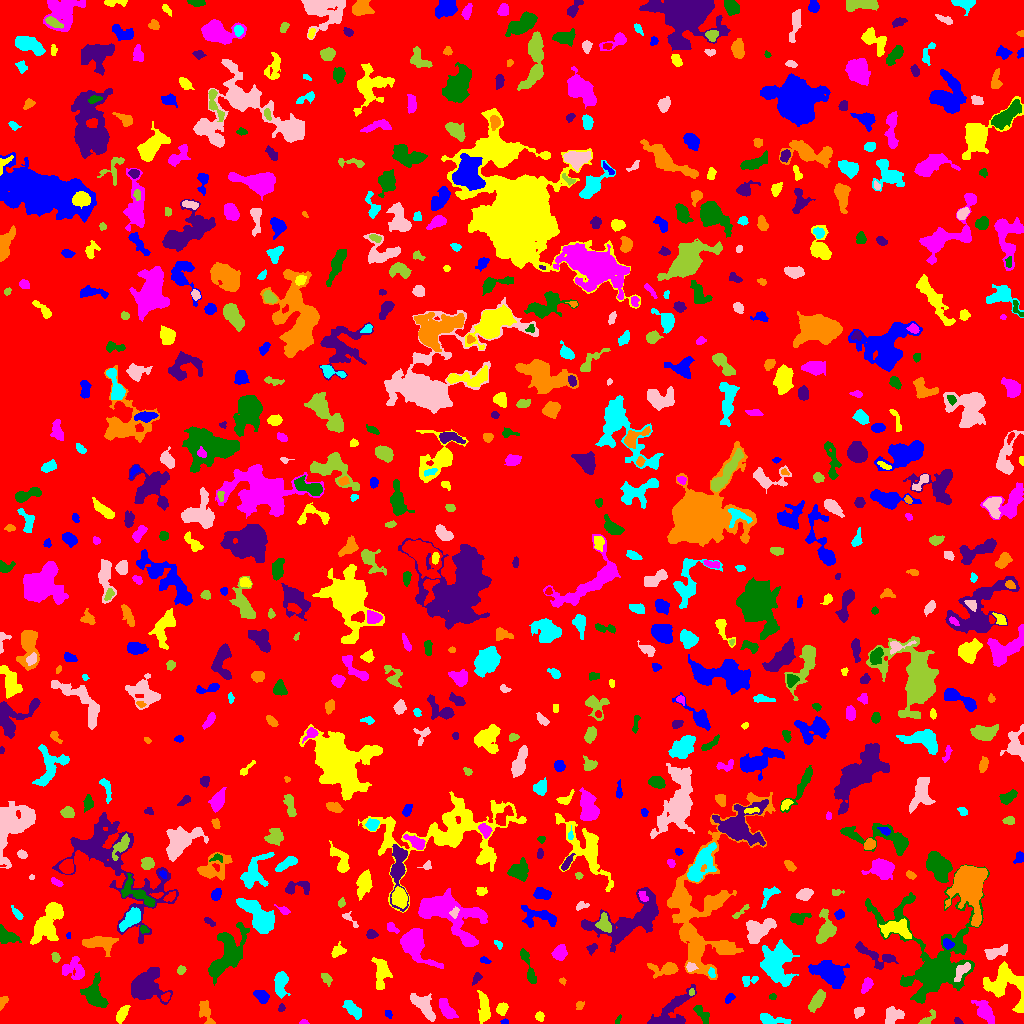

The data file committed next to this chart (first rows):
ID, X, Y, A, B, theta, total_flux, mu_max, mu_median, mu_mean, R_fwhm, R_e, R10, R90, x_start, x_end, y_start, y_end, area, greylevel
0, 514.9, 504.8, 295.7, 290.6, 1.454, 1486544, 12.0, 2.0, 1.911, 80.87, 229.5, 87.24, 376.4, 0, 1023, 0, 1023, 778032, 1.911
1, 504.4, 1.562, 1.861, 1.197, -0.03429, 121.0, 6.0, 3.0, 3.103, 2.821, 1.871, 0.7979, 2.877, 500, 508, 0, 5, 39, 9.103
2, 121.8, 8.914, 4.255, 2.123, 1.011, 464.0, 7.0, 3.0, 2.847, 4.478, 3.827, 1.382, 5.89, 116, 130, 0, 18, 163, 7.847
3, 303.6, 1.103, 2.052, 1.093, 0.01993, 58.0, 3.0, 1.0, 1.45, 2.459, 1.784, 0.5642, 2.877, 299, 309, 0, 4, 40, 6.45
4, 617.9, 3.458, 2.788, 1.032, 1.108, 96.0, 5.0, 2.0, 2.233, 2.326, 2.034, 0.5642, 3.192, 615, 621, 0, 9, 43, 6.233
5, 957.5, 2.325, 2.177, 1.471, -0.5935, 120.0, 5.0, 3.0, 2.4, 2.877, 2.257, 0.7979, 3.385, 954, 963, 0, 6, 50, 7.4
6, 205.3, 12.01, 7.311, 2.618, -1.237, 710.0, 8.0, 2.0, 3.213, 5.078, 4.334, 1.693, 7.203, 199, 215, 0, 23, 221, 7.213
7, 771.2, 3.948, 7.78, 2.323, -0.1388, 367.0, 4.0, 1.0, 1.646, 5.809, 4.787, 1.871, 7.674, 760, 791, 0, 10, 223, 7.646
8, 859.1, 11.5, 2.724, 2.101, 0.7311, 318.0, 7.0, 3.0, 3.212, 3.827, 2.985, 1.262, 4.687, 854, 864, 5, 16, 99, 7.212
9, 926.5, 3.673, 5.378, 1.788, 0.7374, 214.0, 6.0, 1.0, 1.769, 2.985, 2.646, 0.9772, 4.983, 918, 935, 0, 14, 121, 6.769
10, 46.59, 15.08, 11.54, 5.682, -0.8431, 3746, 12.0, 4.0, 4.53, 9.322, 8.63, 3.29, 13.77, 25, 73, 0, 36, 827, 8.53
11, 388.3, 9.462, 2.4, 1.588, -0.9405, 93.0, 3.0, 2.0, 1.661, 3.338, 2.523, 0.9772, 3.656, 385, 392, 5, 13, 56, 6.661
12, 539.6, 6.642, 2.321, 2.071, -1.013, 271.0, 6.0, 4.0, 3.474, 4.222, 2.877, 1.128, 4.297, 535, 544, 2, 12, 78, 7.474
13, 984.8, 12.03, 5.423, 3.053, -0.9992, 1414, 14.0, 3.0, 4.489, 5.078, 4.583, 1.784, 8.195, 971, 994, 0, 23, 315, 8.489
14, 701.6, 9.512, 5.946, 2.178, -0.9334, 414.0, 5.0, 2.0, 2.464, 4.853, 4.222, 1.693, 6.457, 693, 709, 0, 18, 168, 6.464
15, 281.3, 15.73, 1.982, 1.472, 1.237, 158.0, 7.0, 3.0, 3.098, 2.459, 2.111, 0.7979, 3.385, 278, 285, 12, 20, 51, 9.098
16, 579.6, 18.64, 1.968, 1.494, 0.1147, 81.0, 3.0, 1.0, 1.227, 2.985, 2.257, 0.7979, 3.385, 576, 584, 14, 22, 66, 6.227
17, 353.1, 14.04, 5.832, 2.461, -0.7799, 722.0, 7.0, 3.0, 3.282, 5.232, 4.652, 1.784, 7.313, 342, 361, 4, 23, 220, 7.282
18, 893.5, 7.734, 5.305, 3.458, 0.4482, 522.0, 5.0, 2.0, 2.131, 4.72, 4.687, 1.784, 7.421, 885, 904, 0, 17, 245, 7.131
19, 818.2, 24.99, 4.958, 2.348, 1.068, 786.0, 10.0, 2.0, 3.248, 4.618, 4.029, 1.596, 6.817, 808, 825, 11, 34, 242, 9.248
20, 598.3, 6.259, 6.284, 3.573, 0.4335, 918.0, 11.0, 3.0, 3.176, 4.146, 4.652, 1.693, 7.653, 588, 613, 0, 20, 289, 8.176
21, 729.6, 25.44, 2.819, 1.802, 0.7886, 189.0, 5.0, 2.0, 2.392, 3.241, 2.877, 0.9772, 4.37, 725, 735, 20, 30, 79, 7.392
22, 501.5, 14.49, 2.849, 2.45, 1.111, 1041, 19.0, 7.0, 8.328, 3.827, 3.29, 1.262, 5.352, 496, 508, 8, 21, 125, 11.33
23, 446.6, 14.01, 5.666, 2.51, -1.012, 744.0, 7.0, 3.0, 3.087, 5.726, 4.618, 1.784, 7.225, 439, 458, 5, 25, 241, 8.087
24, 772.4, 26.69, 1.678, 1.531, -0.3215, 80.0, 3.0, 2.0, 1.778, 2.985, 2.034, 0.7979, 3.141, 769, 776, 24, 30, 45, 7.778
25, 665.8, 6.11, 12.26, 4.846, 0.7231, 3787, 52.0, 3.0, 6.178, 3.523, 4.334, 1.493, 10.67, 647, 696, 0, 39, 613, 10.18
26, 3.437, 21.61, 3.596, 1.609, 1.065, 135.0, 4.0, 2.0, 1.57, 3.742, 2.985, 1.128, 4.583, 0, 8, 13, 27, 86, 6.57
27, 280.6, 40.5, 6.198, 2.932, 1.524, 1172, 10.0, 4.0, 4.112, 5.67, 5.078, 1.954, 8.137, 274, 290, 25, 52, 285, 8.112
28, 422.8, 17.93, 7.98, 3.349, -0.8461, 1202, 7.0, 3.0, 3.205, 7.247, 6.077, 2.326, 9.424, 410, 435, 2, 30, 375, 7.205
29, 691.5, 31.07, 1.451, 1.163, -1.244, 61.0, 5.0, 1.0, 1.525, 1.693, 1.596, 0.5642, 2.585, 689, 694, 28, 35, 40, 9.525
30, 165.2, 26.17, 2.344, 1.807, 0.8901, 191.0, 6.0, 2.0, 2.729, 3.241, 2.459, 0.9772, 4.029, 161, 170, 22, 31, 70, 10.73
31, 261.5, 27.28, 3.618, 2.557, -0.6314, 717.0, 10.0, 4.0, 4.345, 4.687, 3.868, 1.493, 6.129, 253, 269, 20, 33, 165, 8.345
32, 484, 14.97, 8.016, 2.692, -1.505, 816.0, 6.0, 3.0, 2.766, 7.203, 5.382, 2.111, 8.349, 477, 490, 0, 33, 295, 6.766
33, 866.5, 38.33, 4.078, 2.207, 1.076, 575.0, 8.0, 4.0, 4.197, 5.171, 3.868, 1.493, 5.863, 861, 873, 30, 46, 137, 7.197
34, 227.3, 68.77, 14.47, 6.117, 1.057, 4967, 18.0, 4.0, 5.094, 5.754, 9.657, 3.432, 15.52, 208, 249, 38, 101, 975, 8.094
35, 145.7, 38.19, 8.13, 7.286, 0.7189, 4106, 15.0, 4.0, 5.12, 7.959, 7.919, 3.038, 13.23, 131, 172, 19, 56, 802, 9.12
36, 562.4, 42.46, 1.672, 1.448, -1.148, 70.0, 4.0, 2.0, 1.667, 2.706, 1.954, 0.5642, 3.038, 559, 566, 38, 46, 42, 6.667
37, 749.7, 43.3, 4.66, 2.469, 0.1805, 287.0, 5.0, 2.0, 2.352, 4.068, 3.656, 1.382, 5.499, 742, 758, 37, 47, 122, 6.352
38, 961.6, 52.66, 5.458, 2.377, 0.8671, 528.0, 7.0, 3.0, 2.901, 4.26, 4.297, 1.596, 6.628, 954, 970, 42, 61, 182, 12.9
39, 326.4, 44.65, 3.356, 2.057, -0.8704, 262.0, 5.0, 2.0, 2.544, 3.827, 3.241, 1.262, 5.046, 321, 332, 37, 50, 103, 6.544
40, 341.6, 49.01, 2.913, 1.609, -0.2782, 177.0, 5.0, 2.0, 2.36, 3.192, 2.764, 1.128, 4.222, 335, 347, 45, 53, 75, 7.36
41, 830.3, 50.24, 7.981, 4.655, -0.5492, 4300, 18.0, 5.0, 6.525, 8.368, 7.225, 2.821, 11.78, 808, 849, 35, 63, 659, 12.53
42, 1006, 38.73, 12.17, 9.299, -0.7669, 3319, 12.0, 4.0, 4.028, 7.674, 9.097, 3.432, 13.96, 983, 1023, 11, 62, 824, 8.028
43, 75, 53.69, 6.616, 5.29, -0.5529, 470.0, 5.0, 1.0, 1.424, 4.297, 4.82, 1.693, 8.117, 62, 84, 44, 67, 330, 6.424
44, 95.01, 27.9, 7.671, 4.798, -1.188, 1719, 9.0, 3.0, 3.786, 7.001, 6.308, 2.459, 10.34, 80, 108, 16, 52, 454, 7.786
45, 476.6, 45.65, 3.055, 1.832, 1.074, 160.0, 4.0, 2.0, 1.882, 3.742, 2.706, 0.9772, 4.549, 472, 482, 38, 51, 85, 7.882
46, 665.8, 54.99, 7.703, 2.681, -0.02849, 735.0, 9.0, 2.0, 2.579, 4.442, 4.222, 1.596, 7.114, 647, 678, 45, 61, 285, 7.579
47, 711.6, 50.31, 2.34, 1.635, -1.277, 109.0, 3.0, 2.0, 1.73, 3.338, 2.523, 0.9772, 3.949, 708, 715, 46, 56, 63, 9.73
48, 690.4, 56.52, 2.142, 1.808, 1.089, 180.0, 6.0, 2.0, 2.195, 3.241, 2.394, 0.7979, 3.827, 686, 698, 52, 61, 82, 10.2
49, 180.7, 52.74, 1.985, 1.699, 0.7486, 93.0, 3.0, 1.0, 1.329, 2.985, 2.326, 0.9772, 3.7, 177, 186, 49, 58, 70, 6.329
50, 455.6, 59.34, 4.665, 2.709, 1.349, 446.0, 6.0, 3.0, 2.72, 5.382, 4.184, 1.596, 6.333, 448, 462, 51, 69, 164, 8.72
51, 484.8, 63.09, 2.816, 1.488, -0.3321, 151.0, 4.0, 2.0, 2.397, 4.107, 2.646, 0.9772, 3.949, 480, 491, 60, 67, 63, 6.397
52, 381.6, 51.07, 7.825, 3.616, 1.561, 1122, 8.0, 3.0, 3.169, 6.676, 5.836, 2.257, 9.202, 371, 392, 34, 66, 354, 7.169
53, 414.9, 78.39, 10.58, 5.577, -0.9092, 3996, 15.0, 5.0, 5.834, 7.999, 7.653, 3.038, 12.68, 400, 443, 55, 95, 685, 9.834
54, 528.1, 56.17, 11.83, 2.04, -1.251, 615.0, 6.0, 2.0, 2.617, 5.944, 4.82, 1.871, 7.506, 520, 536, 40, 75, 235, 6.617
55, 875.9, 67.58, 11.97, 4.136, -0.4002, 1071, 7.0, 3.0, 2.879, 6.129, 6.05, 2.326, 9.491, 855, 898, 54, 82, 372, 7.879
56, 99.41, 80.79, 7.893, 3.356, -0.04992, 1631, 12.0, 4.0, 4.303, 6.206, 5.836, 2.185, 9.253, 82, 118, 67, 87, 379, 9.303
57, 776.4, 58.91, 10.54, 7.393, -1.43, 5120, 14.0, 5.0, 5.344, 9.821, 9.525, 3.7, 15.1, 760, 799, 37, 84, 958, 9.344
58, 996.9, 71.59, 6.744, 2.099, 0.3932, 403.0, 7.0, 2.0, 1.832, 2.646, 4.107, 1.382, 6.699, 984, 1007, 64, 79, 220, 7.832
59, 55.34, 66.26, 2.34, 1.579, -1.212, 138.0, 5.0, 2.0, 1.792, 2.877, 2.394, 0.9772, 3.7, 51, 60, 61, 71, 77, 7.792
... 716 more rows
